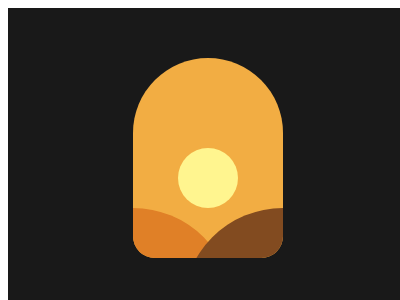

Write a web page that renders exactly this picture using CSS.

<!-- file: 62.html -->
<!DOCTYPE html>
<html lang="en">
    <head>
        <meta charset="UTF-8" />
        <meta http-equiv="X-UA-Compatible" content="IE=edge" />
        <meta name="viewport" content="width=device-width, initial-scale=1.0" />
        <title>Document</title>
        <link rel="stylesheet" href="../base.css" />
        <style>
            div,
            *::before,
            *::after {
                content: '';
                position: absolute;
                inset: 0;
                margin: auto;
            }
            body {
                background: #191919;
            }
            div {
                width: 60px;
                height: 60px;
                background: #fff58f;
                border-radius: 50%;
                top: 40px;
                box-shadow: 0 0 0 100px #f2ad43;
                clip-path: inset(-90px -45px -50px round 100px 100px 29px 29px);
            }
            div::before {
                width: 200px;
                height: 200px;
                background: #824b20;
                border-radius: 50%;
                right: -150px;
                top: 160px;
                box-shadow: -150px 0 #e08027;
            }
        </style>
    </head>
    <body>
        <div></div>
    </body>
</html>


/* file: base.css */
html,
body {
    overflow: hidden;
}
html {
    width: 400px;
    height: 300px;
    background: #fff;
}
body {
    position: relative;
    width: 100%;
    height: 100%;
}
